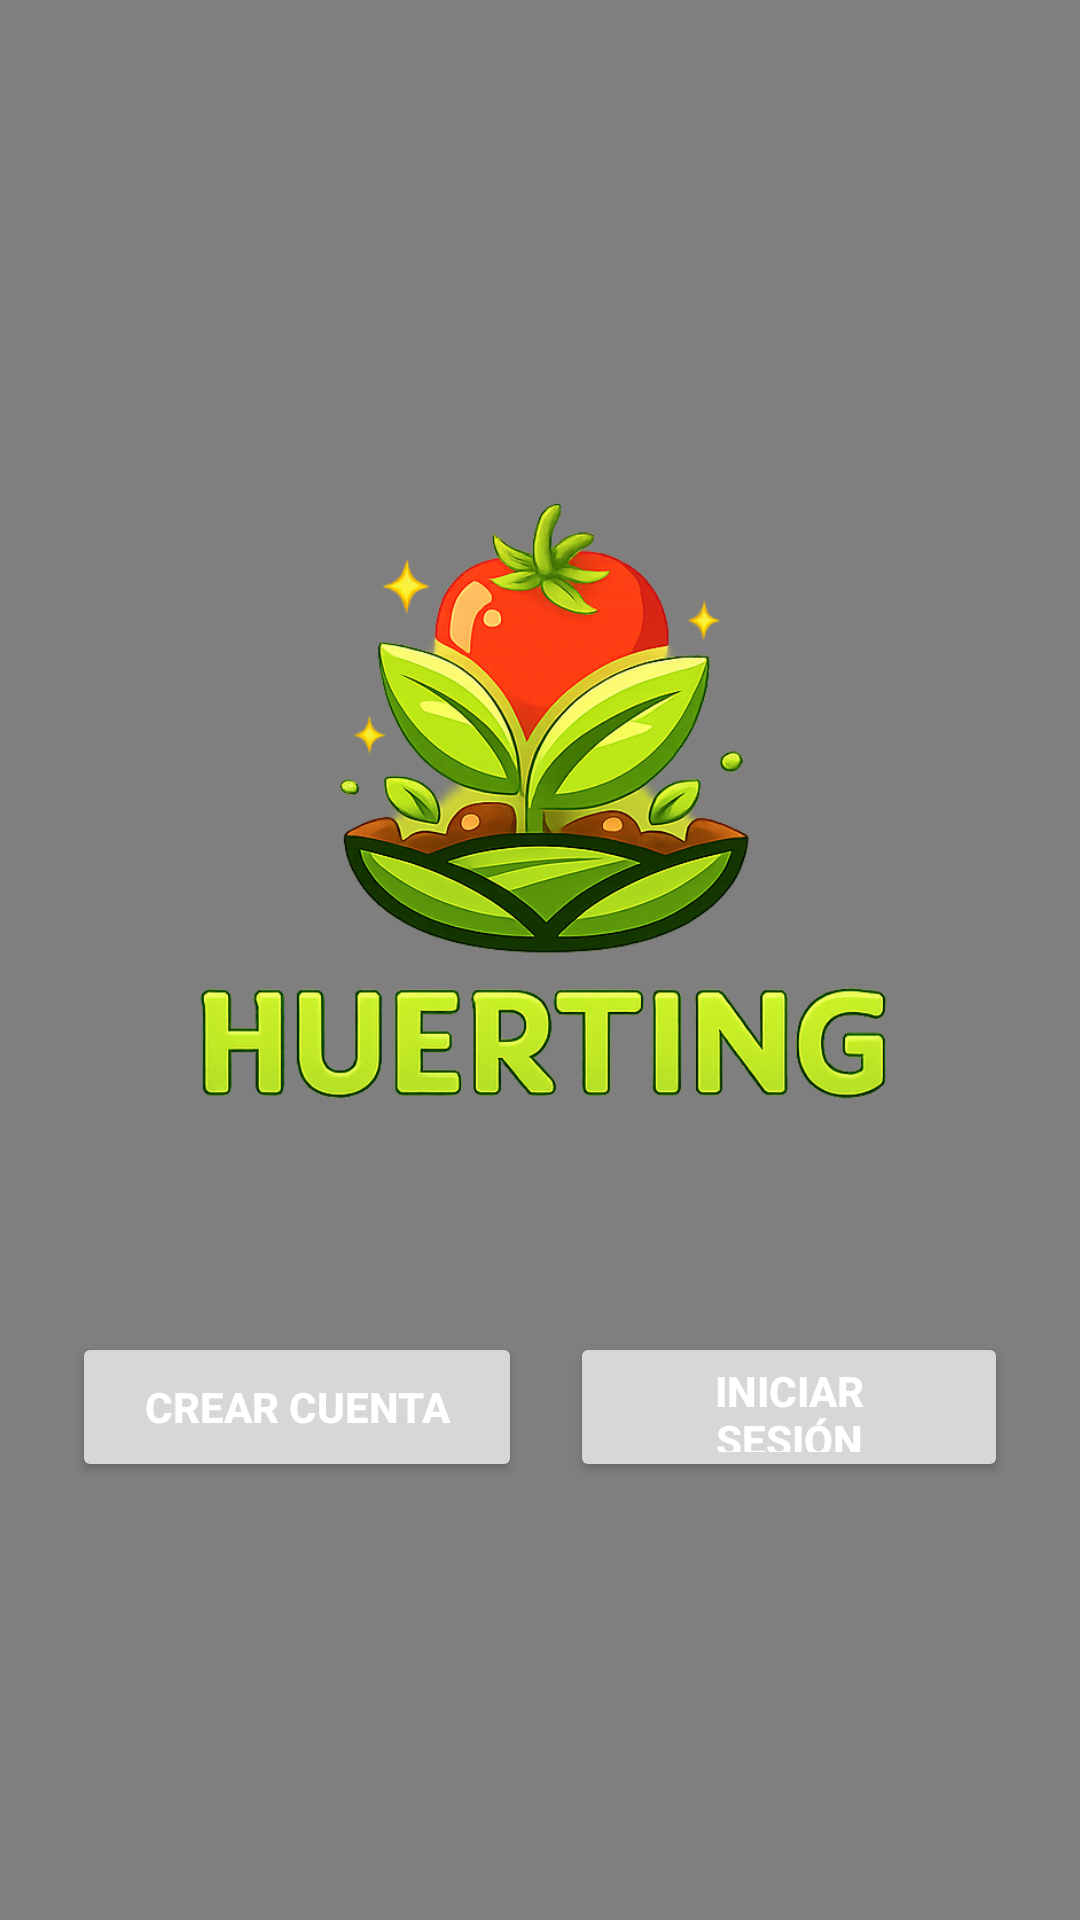

Android layout source for this screen:
<!-- AndroidManifest.xml: activity theme Theme.ProyectoFinal -->
<!-- res/layout/activity_main.xml -->
<?xml version="1.0" encoding="utf-8"?>
<FrameLayout xmlns:android="http://schemas.android.com/apk/res/android"
    android:layout_width="match_parent"
    android:layout_height="match_parent">

    
    <VideoView
        android:id="@+id/bgVideo"
        android:layout_width="match_parent"
        android:layout_height="match_parent"
        android:layout_gravity="center"
        android:keepScreenOn="true" />

    
    <LinearLayout
        android:layout_width="match_parent"
        android:layout_height="match_parent"
        android:orientation="vertical"
        android:gravity="center"
        android:padding="24dp">

        
        <ImageView
            android:id="@+id/logoImage"
            android:layout_width="250dp"
            android:layout_height="250dp"
            android:src="@drawable/logo"
            android:layout_marginBottom="32dp"
            android:adjustViewBounds="true" />

        
        <LinearLayout
            android:layout_width="wrap_content"
            android:layout_height="wrap_content"
            android:orientation="horizontal"
            android:gravity="center"
            android:layout_marginTop="16dp">

            <Button
                android:id="@+id/btnSignIn"
                android:layout_width="wrap_content"
                android:layout_height="50dp"
                android:text="Crear cuenta"
                android:textStyle="bold"
                android:textColor="@android:color/white"
                android:layout_marginEnd="16dp"
                android:paddingLeft="24dp"
                android:paddingRight="24dp" />

            <Button
                android:id="@+id/btnLogin"
                android:layout_width="wrap_content"
                android:layout_height="50dp"
                android:text="Iniciar sesión"
                android:textStyle="bold"
                android:textColor="@android:color/white"
                android:paddingLeft="24dp"
                android:paddingRight="24dp" />

        </LinearLayout>

    </LinearLayout>

</FrameLayout>
<!-- resources referenced by this layout -->
<resources>
  <!-- drawable logo: png bitmap (drawable, 604088 bytes) -->
  <style name="Theme.ProyectoFinal" parent="Base.Theme.ProyectoFinal" />
  <style name="Base.Theme.ProyectoFinal" parent="Theme.Material3.Light.NoActionBar">
      </style>
</resources>
